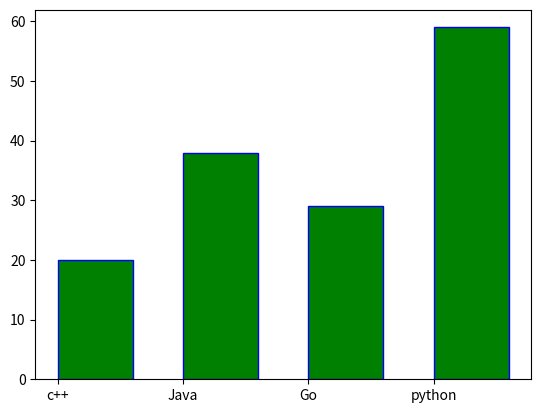

The script that saved this image:
import numpy as np
import matplotlib.pyplot as plt

x = ["c++","Java","Go","python"]
y =[20,38,29,59]
#Barchart

plt.bar(x,y, color="g",align="edge", width=0.6,edgecolor="b",)
plt.show()


